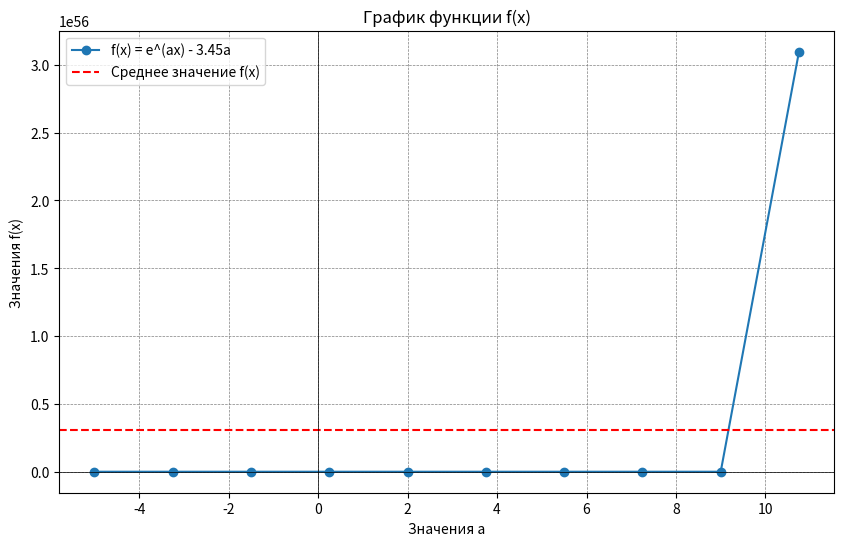

Recreate this plot in Python.
import numpy as np
import matplotlib.pyplot as plt

# Заданные значения
x = 12.1
a_values = np.arange(-5, 12.01, 1.75)

# Вычисление значений функции
f_values = np.exp(a_values * x) - 3.45 * a_values

# Вывод значений аргумента и функции
print("Значения аргумента (a):", a_values)
print("Значения функции (f):", f_values)

# Нахождение наибольшего, наименьшего, среднего и количество элементов массива
max_value = np.max(f_values)
min_value = np.min(f_values)
mean_value = np.mean(f_values)
array_length = len(f_values)

# Вывод результатов
print("\nНаибольшее значение функции:", max_value)
print("Наименьшее значение функции:", min_value)
print("Среднее значение функции:", mean_value)
print("Количество элементов массива:", array_length)

# Сортировка массива
sorted_indices_even = np.argsort(f_values)[::-1]  # четные варианты - по убыванию
sorted_indices_odd = np.argsort(f_values)  # нечетные варианты - по возрастанию

sorted_values_even = f_values[sorted_indices_even]
sorted_values_odd = f_values[sorted_indices_odd]

# Построение графика функции
plt.figure(figsize=(10, 6))
plt.plot(a_values, f_values, marker='o', label='f(x) = e^(ax) - 3.45a')

# График прямой со средним значением функции
plt.axhline(y=mean_value, color='r', linestyle='--', label='Среднее значение f(x)')

# Настройка графика
plt.title('График функции f(x)')
plt.xlabel('Значения a')
plt.ylabel('Значения f(x)')
plt.axhline(0, color='black',linewidth=0.5)
plt.axvline(0, color='black',linewidth=0.5)
plt.grid(color = 'gray', linestyle = '--', linewidth = 0.5)
plt.legend()

# Вывод графика
plt.show()
